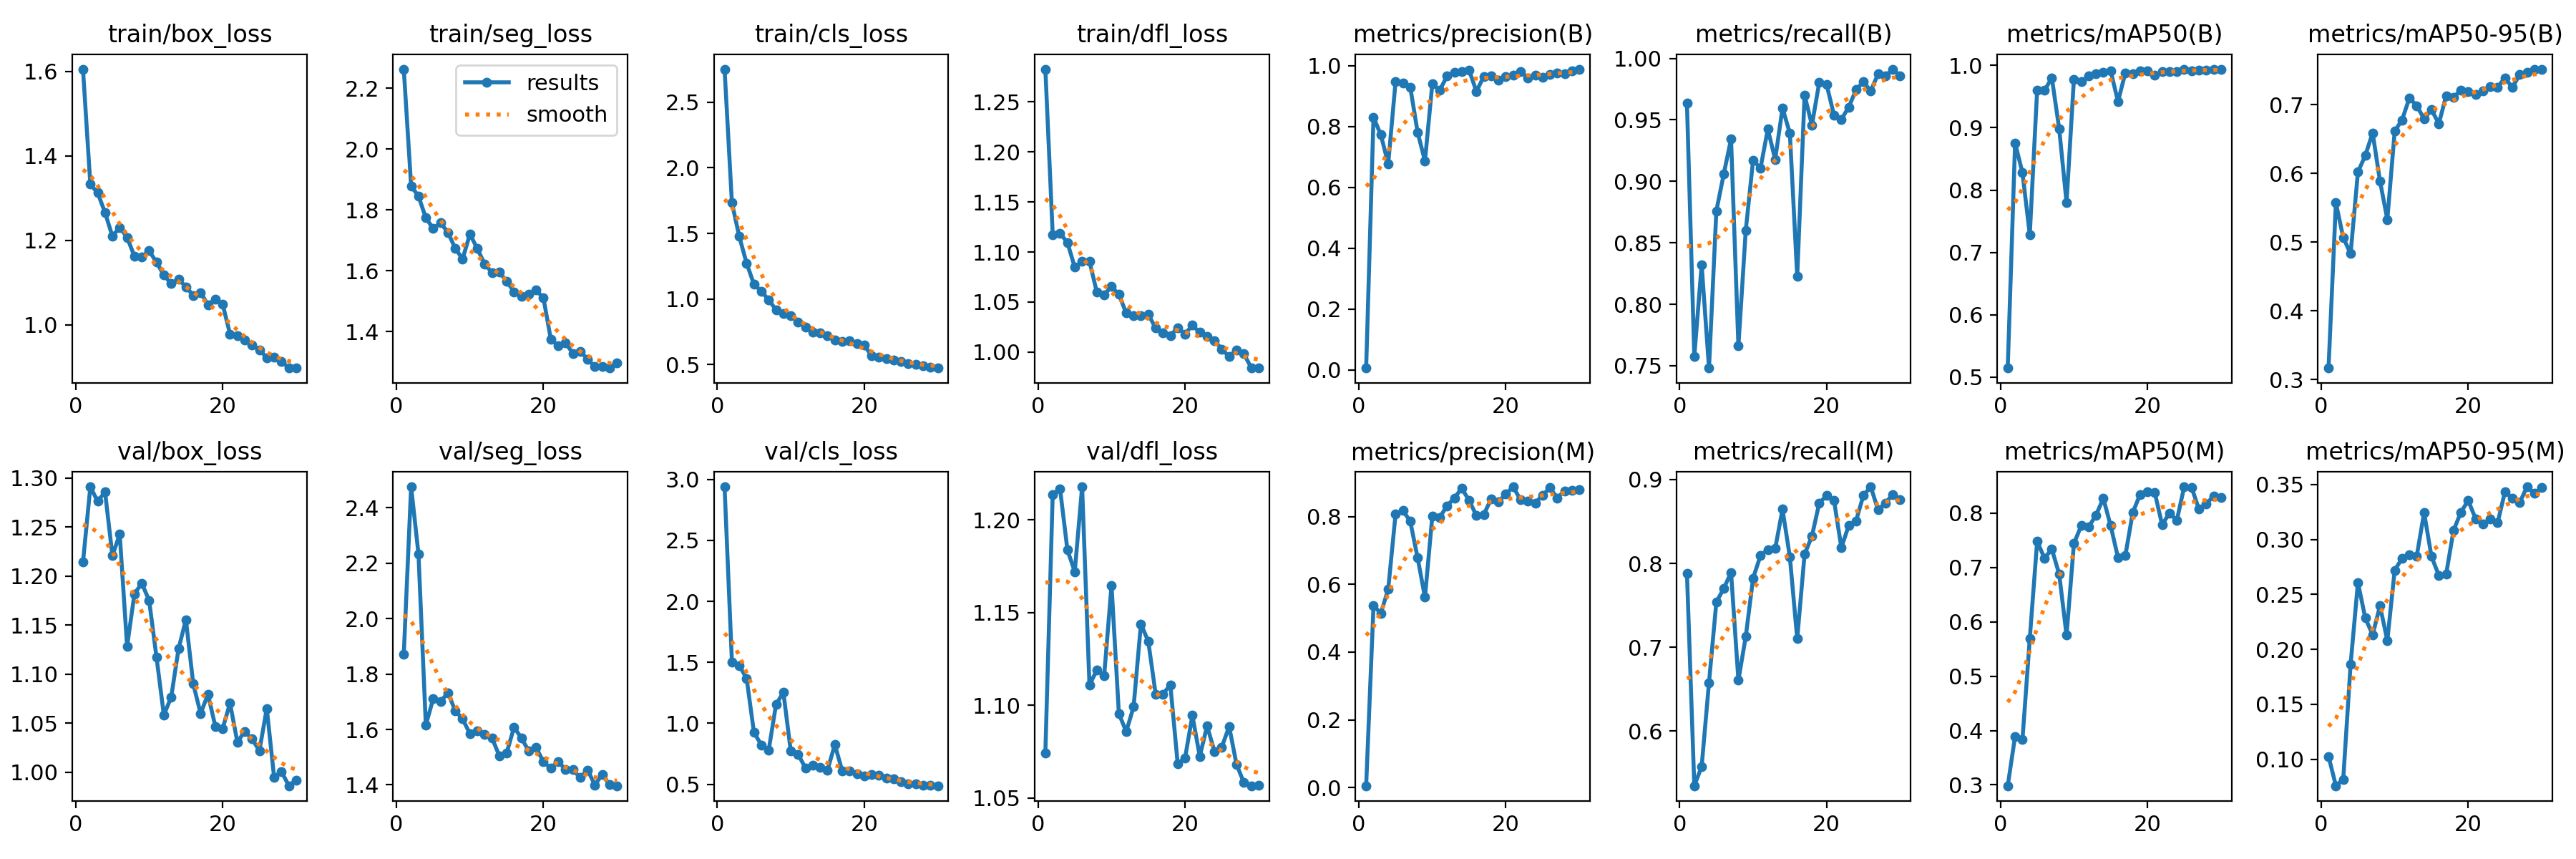

The file beside this chart, header and first rows:
epoch, time, train/box_loss, train/seg_loss, train/cls_loss, train/dfl_loss, metrics/precision(B), metrics/recall(B), metrics/mAP50(B), metrics/mAP50-95(B), metrics/precision(M), metrics/recall(M), metrics/mAP50(M), metrics/mAP50-95(M), val/box_loss, val/seg_loss, val/cls_loss, val/dfl_loss, lr/pg0, lr/pg1, lr/pg2
1, 28.18, 1.605, 2.263, 2.753, 1.283, 0.00619, 0.9635, 0.5146, 0.3168, 0.00507, 0.7885, 0.2984, 0.1027, 1.214, 1.871, 2.939, 1.074, 0.0005467, 0.0005467, 0.0005467
2, 46.69, 1.333, 1.879, 1.733, 1.117, 0.8313, 0.7574, 0.8755, 0.557, 0.5365, 0.5345, 0.3894, 0.07594, 1.291, 2.476, 1.504, 1.214, 0.001066, 0.001066, 0.001066
3, 64.8, 1.312, 1.845, 1.476, 1.119, 0.7729, 0.8322, 0.8279, 0.5067, 0.5151, 0.5574, 0.383, 0.08182, 1.276, 2.233, 1.473, 1.217, 0.001549, 0.001549, 0.001549
4, 82.93, 1.266, 1.774, 1.272, 1.11, 0.678, 0.7481, 0.7286, 0.4831, 0.5856, 0.6577, 0.5694, 0.1862, 1.286, 1.616, 1.368, 1.184, 0.001502, 0.001502, 0.001502
5, 101.3, 1.21, 1.738, 1.112, 1.085, 0.9478, 0.8759, 0.9605, 0.602, 0.8075, 0.7538, 0.7481, 0.2608, 1.221, 1.711, 0.9244, 1.172, 0.001447, 0.001447, 0.001447
6, 119.5, 1.231, 1.757, 1.06, 1.09, 0.9436, 0.9058, 0.9596, 0.626, 0.8186, 0.7698, 0.7169, 0.2284, 1.243, 1.701, 0.8223, 1.218, 0.001392, 0.001392, 0.001392
7, 137.6, 1.207, 1.726, 0.9931, 1.091, 0.9301, 0.9344, 0.98, 0.6588, 0.7862, 0.7892, 0.7338, 0.2134, 1.128, 1.733, 0.7782, 1.111, 0.001337, 0.001337, 0.001337
8, 155.5, 1.162, 1.673, 0.9182, 1.06, 0.7814, 0.766, 0.8982, 0.5887, 0.6787, 0.6606, 0.6877, 0.2395, 1.182, 1.668, 1.153, 1.119, 0.001282, 0.001282, 0.001282
9, 173.4, 1.16, 1.638, 0.8869, 1.057, 0.6873, 0.8601, 0.7799, 0.5329, 0.5619, 0.7126, 0.5753, 0.208, 1.193, 1.638, 1.254, 1.116, 0.001227, 0.001227, 0.001227
10, 191.3, 1.176, 1.72, 0.8747, 1.065, 0.9411, 0.9174, 0.9778, 0.6612, 0.8018, 0.7824, 0.7439, 0.272, 1.175, 1.584, 0.7737, 1.165, 0.001172, 0.001172, 0.001172
11, 209.1, 1.148, 1.672, 0.826, 1.058, 0.9194, 0.9105, 0.9741, 0.6777, 0.7978, 0.8091, 0.777, 0.2827, 1.117, 1.594, 0.745, 1.095, 0.001117, 0.001117, 0.001117
12, 227, 1.118, 1.622, 0.7864, 1.039, 0.9659, 0.9425, 0.9831, 0.7096, 0.832, 0.8165, 0.7745, 0.2858, 1.058, 1.582, 0.6337, 1.086, 0.001062, 0.001062, 0.001062
13, 244.6, 1.097, 1.594, 0.7473, 1.036, 0.9776, 0.9178, 0.9867, 0.6983, 0.8555, 0.8175, 0.796, 0.2849, 1.077, 1.57, 0.6543, 1.099, 0.001007, 0.001007, 0.001007
14, 262.5, 1.109, 1.595, 0.7411, 1.036, 0.9811, 0.9596, 0.989, 0.6792, 0.8839, 0.8646, 0.8272, 0.3243, 1.126, 1.505, 0.6394, 1.144, 0.0009519, 0.0009519, 0.0009519
15, 280.1, 1.09, 1.565, 0.7202, 1.038, 0.9861, 0.939, 0.9908, 0.6927, 0.8483, 0.8077, 0.7769, 0.2846, 1.156, 1.516, 0.6166, 1.134, 0.0008968, 0.0008968, 0.0008968
16, 297.6, 1.07, 1.53, 0.685, 1.024, 0.9158, 0.8226, 0.942, 0.6722, 0.8034, 0.7099, 0.7179, 0.2673, 1.09, 1.608, 0.8242, 1.106, 0.0008418, 0.0008418, 0.0008418
17, 315.3, 1.077, 1.515, 0.6791, 1.019, 0.9653, 0.9701, 0.9881, 0.7127, 0.8061, 0.8108, 0.722, 0.2685, 1.06, 1.569, 0.6098, 1.106, 0.0007868, 0.0007868, 0.0007868
18, 333.7, 1.048, 1.522, 0.6848, 1.016, 0.967, 0.9458, 0.9865, 0.7103, 0.8526, 0.8324, 0.8007, 0.3081, 1.08, 1.522, 0.6074, 1.111, 0.0007318, 0.0007318, 0.0007318
19, 352.4, 1.062, 1.536, 0.6589, 1.024, 0.9522, 0.9806, 0.9912, 0.7212, 0.8444, 0.8721, 0.8344, 0.3247, 1.047, 1.535, 0.5847, 1.068, 0.0006768, 0.0006768, 0.0006768
20, 370.8, 1.049, 1.51, 0.6485, 1.018, 0.9647, 0.9786, 0.9908, 0.7184, 0.8671, 0.8808, 0.8398, 0.3354, 1.045, 1.483, 0.5665, 1.072, 0.0006218, 0.0006218, 0.0006218
21, 407.7, 0.9788, 1.375, 0.5664, 1.027, 0.9682, 0.954, 0.9846, 0.7147, 0.8884, 0.8755, 0.8376, 0.3189, 1.07, 1.46, 0.5815, 1.095, 0.0005668, 0.0005668, 0.0005668
22, 425.8, 0.9745, 1.353, 0.5591, 1.02, 0.9821, 0.9504, 0.9897, 0.7197, 0.8497, 0.8189, 0.7785, 0.314, 1.031, 1.485, 0.5743, 1.072, 0.0005118, 0.0005118, 0.0005118
23, 444.7, 0.9646, 1.362, 0.5484, 1.016, 0.9601, 0.9603, 0.9898, 0.726, 0.846, 0.8449, 0.8001, 0.3185, 1.042, 1.455, 0.55, 1.089, 0.0004568, 0.0004568, 0.0004568
24, 464.2, 0.9527, 1.328, 0.5375, 1.012, 0.9697, 0.9745, 0.9899, 0.7252, 0.8408, 0.8507, 0.7865, 0.3152, 1.034, 1.455, 0.5429, 1.075, 0.0004017, 0.0004017, 0.0004017
25, 481.8, 0.9413, 1.335, 0.522, 1.003, 0.962, 0.9809, 0.994, 0.739, 0.8635, 0.881, 0.8484, 0.3433, 1.022, 1.426, 0.523, 1.077, 0.0003467, 0.0003467, 0.0003467
26, 499.2, 0.9228, 1.309, 0.5089, 0.9954, 0.9722, 0.9735, 0.9917, 0.7248, 0.8853, 0.8914, 0.8476, 0.3377, 1.065, 1.454, 0.5058, 1.089, 0.0002917, 0.0002917, 0.0002917
27, 516.6, 0.9246, 1.284, 0.5014, 1.002, 0.9758, 0.9874, 0.9925, 0.7436, 0.8556, 0.8638, 0.8073, 0.3335, 0.9948, 1.4, 0.501, 1.068, 0.0002367, 0.0002367, 0.0002367
28, 534.2, 0.9143, 1.284, 0.4921, 0.9982, 0.9748, 0.9857, 0.9922, 0.7468, 0.8766, 0.8722, 0.8169, 0.3479, 1.001, 1.438, 0.4918, 1.058, 0.0001817, 0.0001817, 0.0001817
29, 551.7, 0.8981, 1.28, 0.4778, 0.9843, 0.9845, 0.9913, 0.9932, 0.7516, 0.8771, 0.8822, 0.8315, 0.3421, 0.9863, 1.4, 0.4898, 1.057, 0.0001267, 0.0001267, 0.0001267
30, 569.7, 0.8984, 1.296, 0.4739, 0.984, 0.9893, 0.9857, 0.9933, 0.7509, 0.8796, 0.8764, 0.8282, 0.3469, 0.9922, 1.397, 0.4874, 1.057, 7.1681e-05, 7.1681e-05, 7.1681e-05
